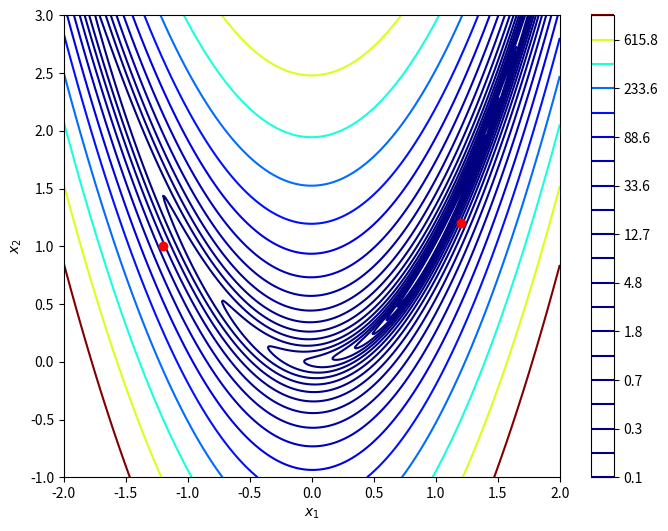

Write Python code to recreate this figure.
import numpy as np
import matplotlib.pyplot as plt

# Define the Rosenbrock function
def rosenbrock(x):
    return 100 * (x[1] - x[0]**2)**2 + (1 - x[0])**2

# Define the gradient of the Rosenbrock function
def rosenbrock_grad(x):
    dfdx1 = -400 * x[0] * (x[1] - x[0]**2) - 2 * (1 - x[0])
    dfdx2 = 200 * (x[1] - x[0]**2)
    return np.array([dfdx1, dfdx2])

# Steepest descent algorithm
def steepest_descent(rosenbrock, rosenbrock_grad, x0, learning_rate=0.001, max_iter=100000, tol=1e-6):
    x = x0
    for i in range(max_iter):
        grad = rosenbrock_grad(x)
        x_new = x - learning_rate * grad
        if np.linalg.norm(x_new - x) < tol:
            break
        x = x_new
    return x, rosenbrock(x), i

# Initial points
initial_points = [np.array([1.2, 1.2]), np.array([-1.2, 1.0])]

# Perform steepest descent for each initial point
results = []
for x0 in initial_points:
    result = steepest_descent(rosenbrock, rosenbrock_grad, x0)
    results.append(result)

# Display results
for idx, (x0, (x_min, f_min, iterations)) in enumerate(zip(initial_points, results)):
    print(f"Initial point {idx+1}: {x0}")
    print(f"Minimum found at: {x_min}")
    print(f"Function value at minimum: {f_min}")
    print(f"Iterations: {iterations}")
    print()

# Plot contour plot
x = np.linspace(-2, 2, 400)
y = np.linspace(-1, 3, 400)
X, Y = np.meshgrid(x, y)
Z = 100 * (Y - X**2)**2 + (1 - X)**2

plt.figure(figsize=(8, 6))
plt.contour(X, Y, Z, levels=np.logspace(-1, 3, 20), cmap='jet')
for x0 in initial_points:
    plt.plot(x0[0], x0[1], 'ro')
plt.xlabel('$x_1$')
plt.ylabel('$x_2$')
plt.colorbar()
plt.show()